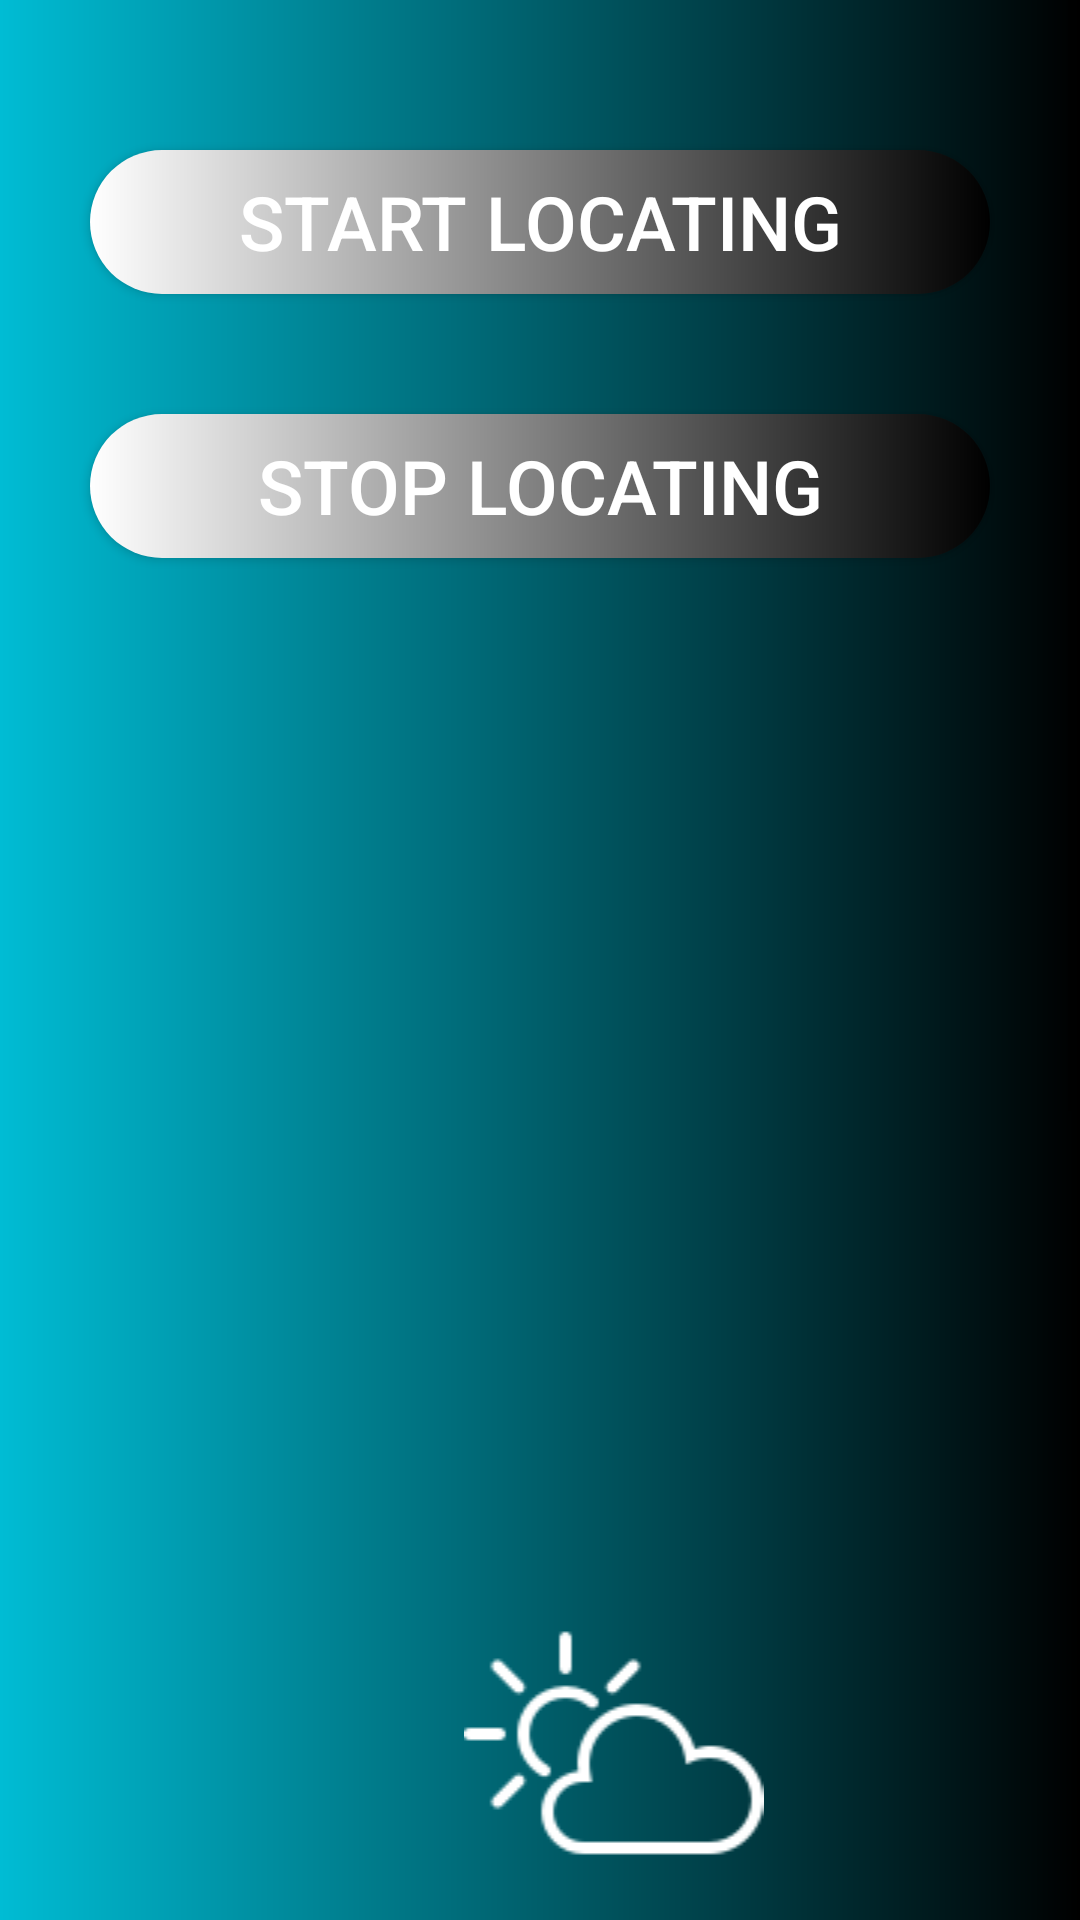

The Android layout XML behind this screen, and the referenced resources:
<!-- AndroidManifest.xml: application theme Theme.GEOFENCING -->
<!-- res/layout/activity_homepage.xml -->
<?xml version="1.0" encoding="utf-8"?>
<ScrollView

    android:layout_width="match_parent"

    android:layout_height="wrap_content"
    xmlns:android="http://schemas.android.com/apk/res/android"
    xmlns:app="http://schemas.android.com/apk/res-auto"
    xmlns:tools="http://schemas.android.com/tools">

<RelativeLayout
    android:layout_width="match_parent"
    android:layout_height="match_parent"
    tools:context=".homepage">

    <LinearLayout
        android:layout_width="match_parent"
        android:layout_height="match_parent"
        android:layout_alignParentEnd="true"
        android:layout_alignParentBottom="true"
        android:layout_marginEnd="0dp"
        android:layout_marginBottom="0dp"
        android:background="@drawable/bg"
        android:orientation="vertical">

        <android.widget.Button
            android:id="@+id/start"
            android:layout_width="match_parent"
            android:layout_height="wrap_content"
            android:layout_marginLeft="30dp"
            android:layout_marginTop="50dp"
            android:layout_marginRight="30dp"
            android:background="@drawable/bg2"
            android:text="START LOCATING"
            android:layout_marginBottom="20dp"
            android:textColor="@color/white"
            android:textSize="25dp" />

        <android.widget.Button
            android:id="@+id/stop"
            android:layout_width="match_parent"
            android:layout_height="wrap_content"
            android:layout_marginLeft="30dp"
            android:layout_marginTop="20dp"
            android:layout_marginRight="30dp"
            android:layout_marginBottom="50dp"
            android:background="@drawable/bg2"
            android:text="STOP LOCATING"
            android:textColor="@color/white"
            android:textSize="25dp" />


        <ImageView
            android:id="@+id/compass_image"
            android:layout_width="200dp"
            android:layout_height="200dp"
            android:layout_marginLeft="100dp"
            android:layout_marginTop="20dp"
            android:layout_marginBottom="80dp"
            android:src="@drawable/compass_icon" />





        <ImageView
            android:id="@+id/weather"
            android:layout_width="189dp"
            android:layout_height="wrap_content"
            android:layout_marginLeft="110dp"
            android:layout_marginBottom="100dp"
            android:src="@drawable/wea" />

        <LinearLayout
            android:layout_width="match_parent"
            android:layout_height="164dp"
            android:orientation="horizontal">

        <ImageView
            android:id="@+id/bell"
            android:layout_width="164dp"
            android:layout_height="89dp"
            android:layout_marginBottom="5dp"
            android:src="@drawable/notificationbell" />

        <ImageView
            android:id="@+id/shield"
            android:layout_width="335dp"
            android:layout_height="88dp"
            android:layout_marginEnd="50dp"
            android:layout_marginBottom="5dp"
            android:src="@drawable/shield" />

    </LinearLayout>



        <android.widget.Button
            android:id="@+id/navigate"
            android:layout_width="match_parent"
            android:layout_height="wrap_content"
            android:layout_marginLeft="90dp"
            android:layout_marginTop="20dp"
            android:layout_marginRight="90dp"
            android:layout_marginBottom="20dp"
            android:background="@drawable/navigate"
            android:text="NAVIGATE"
            android:textColor="@color/white"
            android:textSize="25dp" />






        <android.widget.Button
            android:id="@+id/logout"
            android:layout_width="match_parent"
            android:layout_height="wrap_content"
            android:layout_marginLeft="50dp"
            android:layout_marginTop="50dp"
            android:layout_marginRight="50dp"
            android:layout_marginBottom="20dp"
            android:background="@drawable/bg2"
            android:text="LOGOUT"
            android:textColor="@color/white"
            android:textSize="25dp" />
    </LinearLayout>


</RelativeLayout>
</ScrollView>
<!-- resources referenced by this layout -->
<resources>
  <color name="white">#FFFFFFFF</color>
  <!-- drawable bg (drawable) -->
  <?xml version="1.0" encoding="utf-8"?>
  <shape android:shape="rectangle"
      xmlns:android="http://schemas.android.com/apk/res/android">
      <gradient android:startColor="@color/sea_blue" android:endColor="@color/black" />
  
  </shape>
  <!-- drawable bg2 (drawable) -->
  <?xml version="1.0" encoding="utf-8"?>
  <shape android:shape="rectangle"
      xmlns:android="http://schemas.android.com/apk/res/android">
      <corners
          android:radius="90dp"></corners>
  <gradient android:startColor="@color/cardview_light_background" android:endColor="@color/black"/>
  </shape>
  <!-- drawable navigate (drawable) -->
  <?xml version="1.0" encoding="utf-8"?>
  <shape xmlns:android="http://schemas.android.com/apk/res/android"
      android:shape="rectangle">
      <corners
          android:radius="80dp"></corners>
  
      <solid android:color="@color/cardview_dark_background"></solid>
  
  </shape>
  <!-- drawable shield: png bitmap (drawable, 3050 bytes) -->
  <!-- drawable wea: png bitmap (drawable-v24, 2055 bytes) -->
  <style name="Theme.GEOFENCING" parent="Theme.MaterialComponents.DayNight.DarkActionBar">
          
          <item name="colorPrimary">@color/purple_500</item>
          <item name="colorPrimaryVariant">@color/purple_700</item>
          <item name="colorOnPrimary">@color/white</item>
          
          <item name="colorSecondary">@color/teal_200</item>
          <item name="colorSecondaryVariant">@color/teal_700</item>
          <item name="colorOnSecondary">@color/black</item>
          
          <item name="android:statusBarColor" tools:targetApi="l">?attr/colorPrimaryVariant</item>
          
      </style>
  <color name="sea_blue">#00BCD4</color>
  <color name="black">#FF000000</color>
  <color name="purple_500">#FF6200EE</color>
  <color name="purple_700">#FF3700B3</color>
  <color name="teal_200">#FF03DAC5</color>
  <color name="teal_700">#FF018786</color>
</resources>
